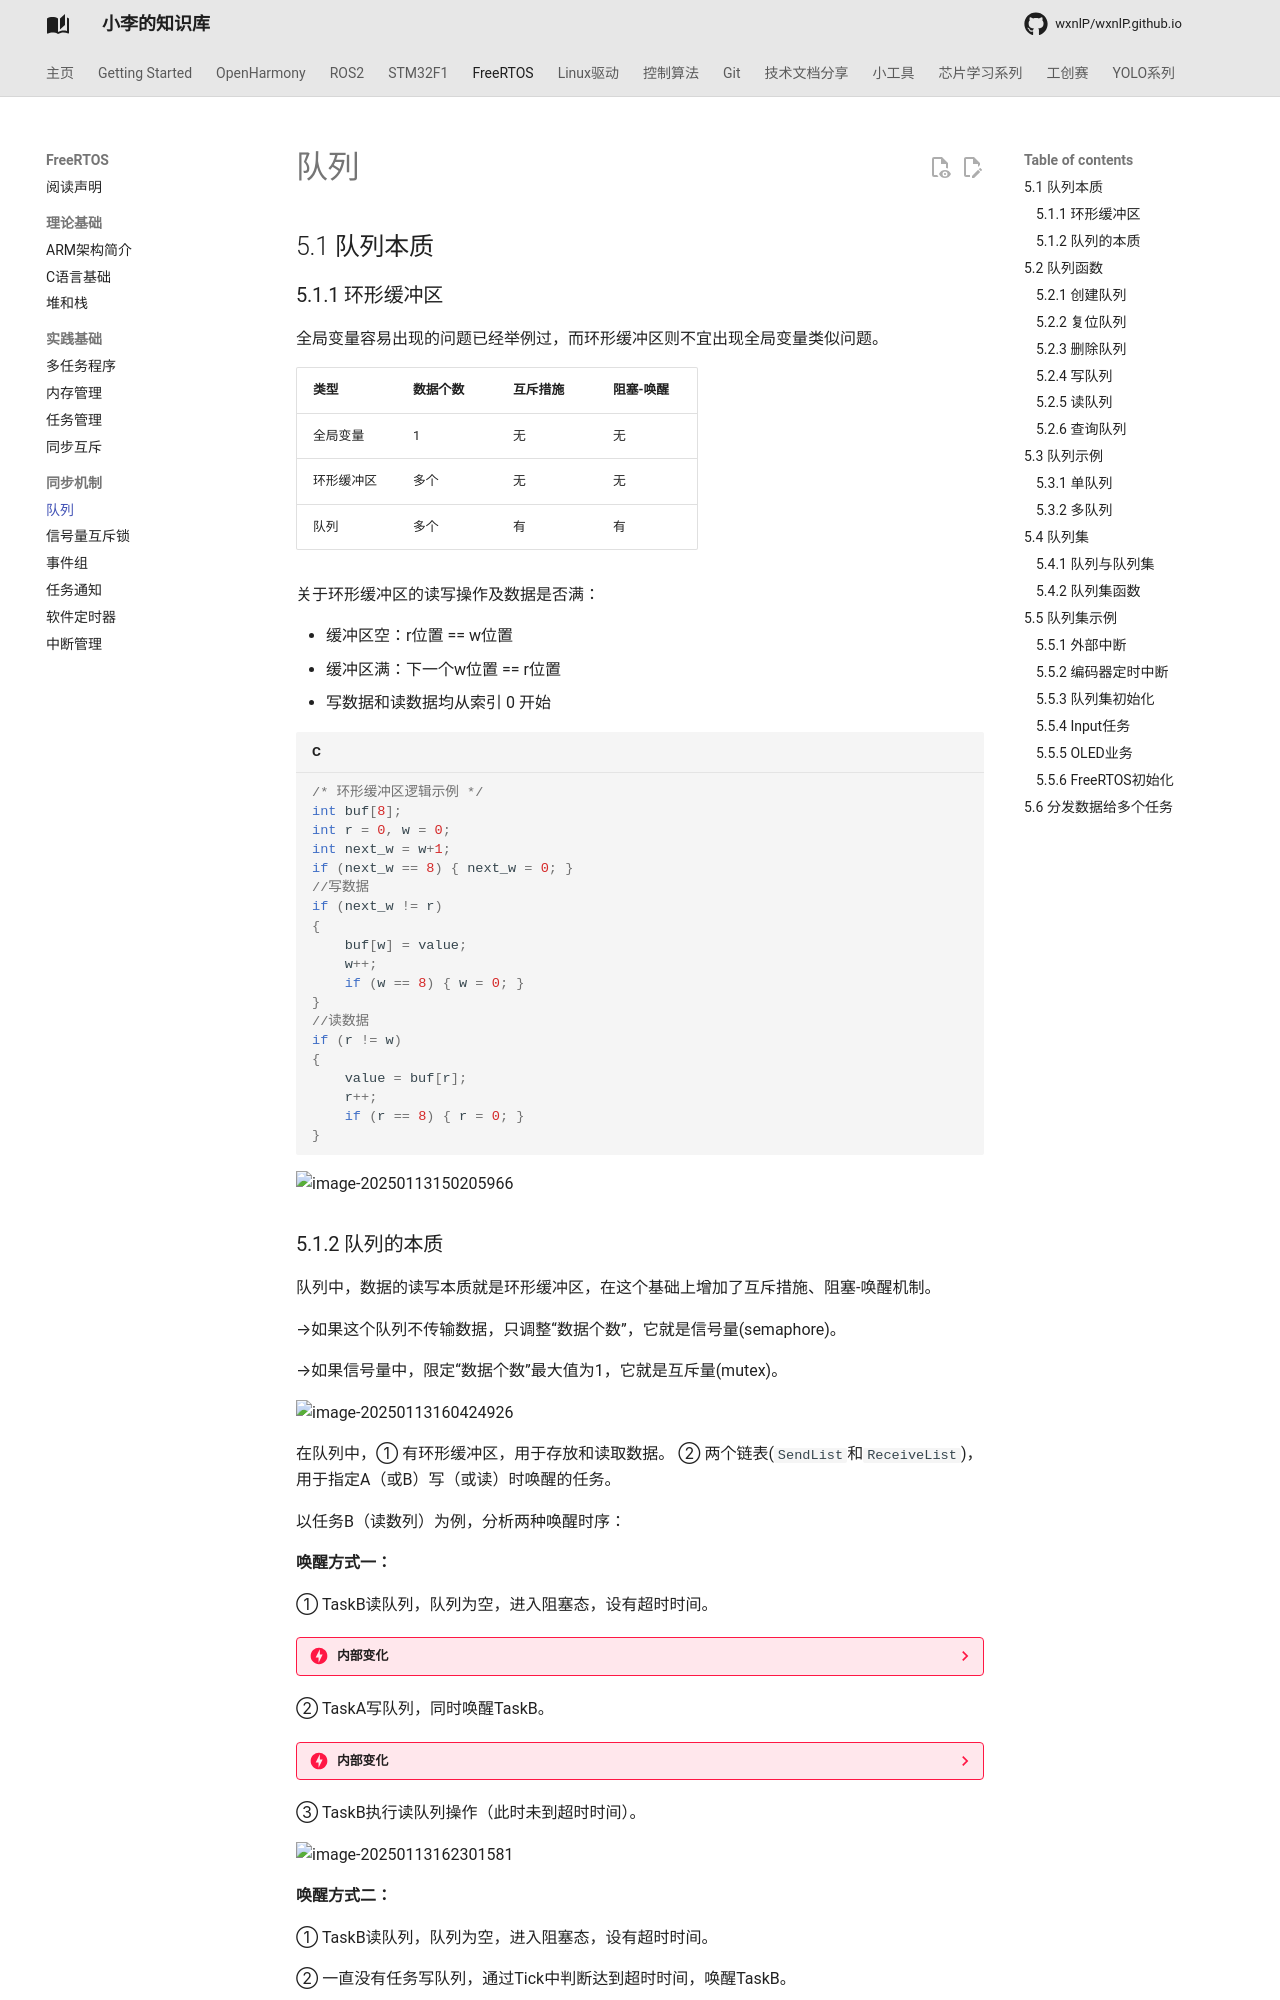

repository: wxnlP/wxnlP.github.io · page: study/FreeRTOS/5.队列/index.html · generator: mkdocs

comments: true

## 5.1 队列本质

### 5.1.1 环形缓冲区

全局变量容易出现的问题已经举例过，而环形缓冲区则不宜出现全局变量类似问题。

| 类型       | 数据个数 | 互斥措施 | 阻塞-唤醒 |
| ---------- | -------- | -------- | --------- |
| 全局变量   | 1        | 无       | 无        |
| 环形缓冲区 | 多个     | 无       | 无        |
| 队列       | 多个     | 有       | 有        |

关于环形缓冲区的读写操作及数据是否满：

- 缓冲区空：r位置 == w位置
- 缓冲区满：下一个w位置 == r位置
- 写数据和读数据均从索引 0 开始

```C
/* 环形缓冲区逻辑示例 */
int buf[8];
int r = 0, w = 0;
int next_w = w+1;
if (next_w == 8) { next_w = 0; }
//写数据
if (next_w != r)
{
    buf[w] = value;
    w++;
    if (w == 8) { w = 0; }
}
//读数据
if (r != w)
{
    value = buf[r];
    r++;
    if (r == 8) { r = 0; }
}

```

![image-20250113150205966](https://tonmoon.obs.cn-east-3.myhuaweicloud.com/img/tonmoon/image-20250113150205966.png)

### 5.1.2 队列的本质

队列中，数据的读写本质就是环形缓冲区，在这个基础上增加了互斥措施、阻塞-唤醒机制。

-->如果这个队列不传输数据，只调整“数据个数”，它就是信号量(semaphore)。
    
-->如果信号量中，限定“数据个数”最大值为1，它就是互斥量(mutex)。

![image-20250113160424926](https://tonmoon.obs.cn-east-3.myhuaweicloud.com/img/tonmoon/image-20250113160424926.png)

在队列中，① 有环形缓冲区，用于存放和读取数据。 ② 两个链表(`SendList`和`ReceiveList`)，用于指定A（或B）写（或读）时唤醒的任务。

以任务B（读数列）为例，分析两种唤醒时序：

**唤醒方式一：**

① TaskB读队列，队列为空，进入阻塞态，设有超时时间。  
???danger "内部变化"  
    创建TaskB进入就绪态，此时TaskB在 **就绪链表** (`pxReadyTasksLists`)；读队列，队列为空，进入阻塞态，此时TaskB在 **队列接收链表** (`ReceiveList`)，同时会入 **延时链表** (`pxDelayedTaskList`)。

② TaskA写队列，同时唤醒TaskB。  
???danger "内部变化"  
    TaskA并非直接唤醒TaskB，而是在 **队列接收链表** (`ReceiveList`)中找到第一个任务，将其放至 **就绪链表** (`pxReadyTasksLists`)，并从 **队列接收链表** (`ReceiveList`)和 **延时链表** (`pxDelayedTaskList`)中将TaskB删除，我们示例中只有一个TaskB，故就是唤醒TaskB。

③ TaskB执行读队列操作（此时未到超时时间）。

![image-20250113162301581](https://tonmoon.obs.cn-east-3.myhuaweicloud.com/img/tonmoon/image-20250113162301581.png)

**唤醒方式二：**

① TaskB读队列，队列为空，进入阻塞态，设有超时时间。 

② 一直没有任务写队列，通过Tick中判断达到超时时间，唤醒TaskB。    
???danger "内部变化"  
    Tick中断会从 **队列接收链表** (`ReceiveList`)和 **延时链表** (`pxDelayedTaskList`)中将TaskB删除，放入 **就绪链表** (`pxReadyTasksLists`)。

## 5.2 队列函数

> 本节均不提供函数详细参数解释，仅适当提供源码注释，希望读者掌握通过阅读源码学习函数的使用方法。
